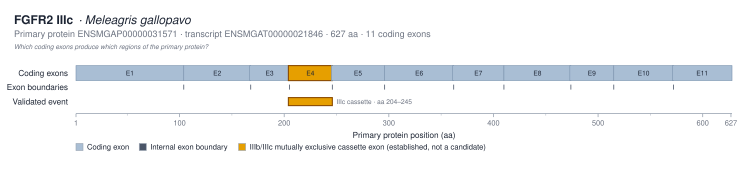

The data file committed next to this chart (first rows):
exon_label	exon_number	protein_start_aa	protein_end_aa	length_aa	genomic_start	genomic_end	transcript_id
E1	1	1	103	103			ENSMGAT00000021846
E2	2	104	167	64			ENSMGAT00000021846
E3	3	167	204	38			ENSMGAT00000021846
E4	4	204	245	42			ENSMGAT00000021846
E5	5	245	295	51			ENSMGAT00000021846
E6	6	296	361	66			ENSMGAT00000021846
E7	7	361	409	49			ENSMGAT00000021846
E8	8	410	473	64			ENSMGAT00000021846
E9	9	473	514	42			ENSMGAT00000021846
E10	10	515	571	57			ENSMGAT00000021846
E11	11	571	627	57			ENSMGAT00000021846
